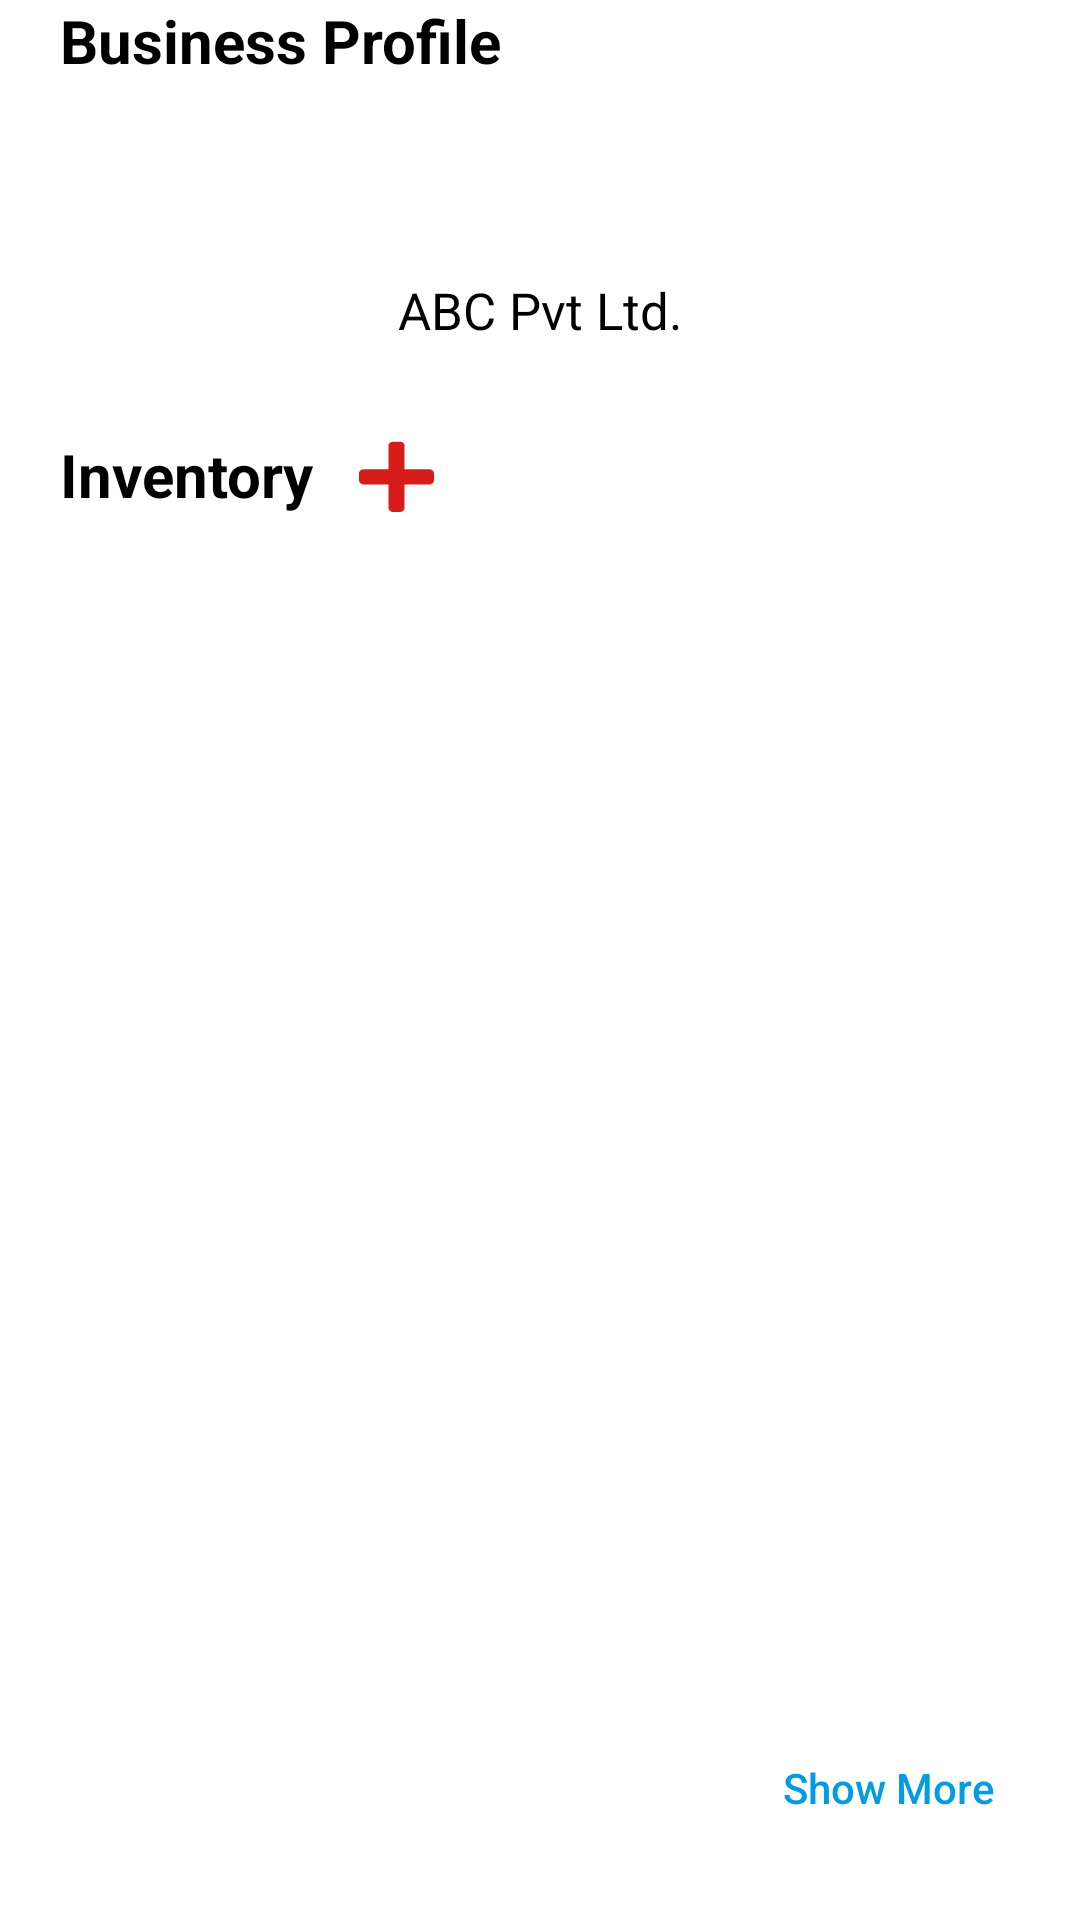

Here is an Android app screen rendered from its layout file. Give the layout XML and the strings, colors and styles it references.
<!-- AndroidManifest.xml: application theme Theme.GSTCalculator -->
<!-- res/layout/fragment_store.xml -->
<?xml version="1.0" encoding="utf-8"?>
<androidx.constraintlayout.widget.ConstraintLayout xmlns:android="http://schemas.android.com/apk/res/android"
    xmlns:app="http://schemas.android.com/apk/res-auto"
    xmlns:tools="http://schemas.android.com/tools"
    android:layout_width="match_parent"
    android:layout_height="match_parent"
    tools:context=".main.ui.store.StoreFragment">

    <TextView
        android:id="@+id/title2"
        android:layout_width="wrap_content"
        android:layout_height="wrap_content"
        android:layout_marginStart="20dp"
        android:text="Business Profile"
        android:textSize="20sp"
        android:textStyle="bold"
        app:layout_constraintStart_toStartOf="parent"
        app:layout_constraintTop_toTopOf="parent" />

    <ImageButton
        android:id="@+id/edit_btn"
        android:layout_width="wrap_content"
        android:layout_height="wrap_content"
        android:layout_marginStart="15dp"
        android:layout_marginTop="3dp"
        android:background="@color/transparent"
        android:padding="0dp"
        android:src="@drawable/ic_edit"
        app:layout_constraintStart_toEndOf="@id/title2"
        app:layout_constraintTop_toTopOf="parent" />

    <ImageView
        android:id="@+id/profile_img"
        android:layout_width="wrap_content"
        android:layout_height="wrap_content"
        android:layout_marginTop="50dp"
        android:src="@drawable/ic_image"
        app:layout_constraintEnd_toEndOf="parent"
        app:layout_constraintStart_toStartOf="parent"
        app:layout_constraintTop_toBottomOf="@id/title2" />

    <TextView
        android:id="@+id/prof_name"
        android:layout_width="wrap_content"
        android:layout_height="wrap_content"
        android:layout_marginTop="15dp"
        android:text="ABC Pvt Ltd."
        android:textSize="17sp"
        app:layout_constraintEnd_toEndOf="parent"
        app:layout_constraintStart_toStartOf="parent"
        app:layout_constraintTop_toBottomOf="@id/profile_img" />

    <TextView
        android:id="@+id/title1"
        android:layout_width="wrap_content"
        android:layout_height="wrap_content"
        android:layout_marginStart="20dp"
        android:layout_marginTop="30dp"
        android:text="Inventory"
        android:textSize="20sp"
        android:textStyle="bold"
        app:layout_constraintStart_toStartOf="parent"
        app:layout_constraintTop_toBottomOf="@id/prof_name" />

    <ImageButton
        android:id="@+id/add_prod"
        android:layout_width="wrap_content"
        android:layout_height="wrap_content"
        android:layout_marginStart="15dp"
        android:layout_marginTop="32dp"
        android:background="@color/transparent"
        android:padding="0dp"
        android:src="@drawable/ic_add"
        app:layout_constraintStart_toEndOf="@id/title1"
        app:layout_constraintTop_toBottomOf="@id/prof_name" />

    <androidx.recyclerview.widget.RecyclerView
        android:id="@+id/product_list"
        android:layout_width="0dp"
        android:layout_height="0dp"
        android:layout_marginHorizontal="30dp"
        android:layout_marginTop="30dp"
        android:maxWidth="300dp"
        app:layout_constraintBottom_toTopOf="@+id/more_btn"
        app:layout_constraintEnd_toEndOf="parent"
        android:layout_marginBottom="10dp"
        app:layout_constraintStart_toStartOf="parent"
        app:layout_constraintTop_toBottomOf="@id/title1" />

    <Button
        android:id="@+id/more_btn"
        android:layout_width="wrap_content"
        android:layout_height="wrap_content"
        android:layout_margin="20dp"
        android:background="@color/transparent"
        android:text="Show More"
        android:textAllCaps="false"
        android:textColor="@color/light_blue_600"
        app:layout_constraintBottom_toBottomOf="parent"
        app:layout_constraintEnd_toEndOf="parent" />


</androidx.constraintlayout.widget.ConstraintLayout>
<!-- resources referenced by this layout -->
<resources>
  <color name="light_blue_600">#FF039BE5</color>
  <color name="transparent">#00000000</color>
  <!-- drawable ic_add (drawable) -->
  <vector android:height="24dp" android:viewportHeight="23"
      android:viewportWidth="24" android:width="25.043478dp" xmlns:android="http://schemas.android.com/apk/res/android">
      <path android:fillColor="#D71C1C" android:pathData="M22.5714,9.3428H14.5974V1.8824C14.5974,1.1533 13.948,0.5458 13.1688,0.5458H10.8312C10.052,0.5458 9.4026,1.1533 9.4026,1.8824V9.3428H1.4286C0.6493,9.3428 0,9.9503 0,10.6794V12.8664C0,13.5955 0.6493,14.203 1.4286,14.203H9.4026V21.6634C9.4026,22.3925 10.052,23 10.8312,23H13.1688C13.948,23 14.5974,22.3925 14.5974,21.6634V14.203H22.5714C23.3507,14.203 24,13.5955 24,12.8664V10.6794C23.9998,9.9261 23.3505,9.3428 22.5714,9.3428V9.3428Z"/>
  </vector>
  <style name="Theme.GSTCalculator" parent="Theme.MaterialComponents.DayNight.DarkActionBar">
          
          <item name="colorPrimary">@color/red_500</item>
          <item name="colorPrimaryVariant">@color/red_700</item>
          <item name="colorOnPrimary">@color/white</item>
          
          <item name="colorSecondary">@color/red_200</item>
          <item name="colorSecondaryVariant">@color/red_500</item>
          <item name="colorOnSecondary">@color/black</item>
          
          <item name="android:statusBarColor" tools:targetApi="l">?attr/colorPrimaryVariant</item>
          <item name="android:textColor">@color/black</item>
          
      </style>
  <color name="red_500">#D71C1C</color>
  <color name="red_700">#C21C1C</color>
  <color name="white">#FFFFFFFF</color>
  <color name="red_200">#D71C1C</color>
  <color name="black">#FF000000</color>
</resources>
